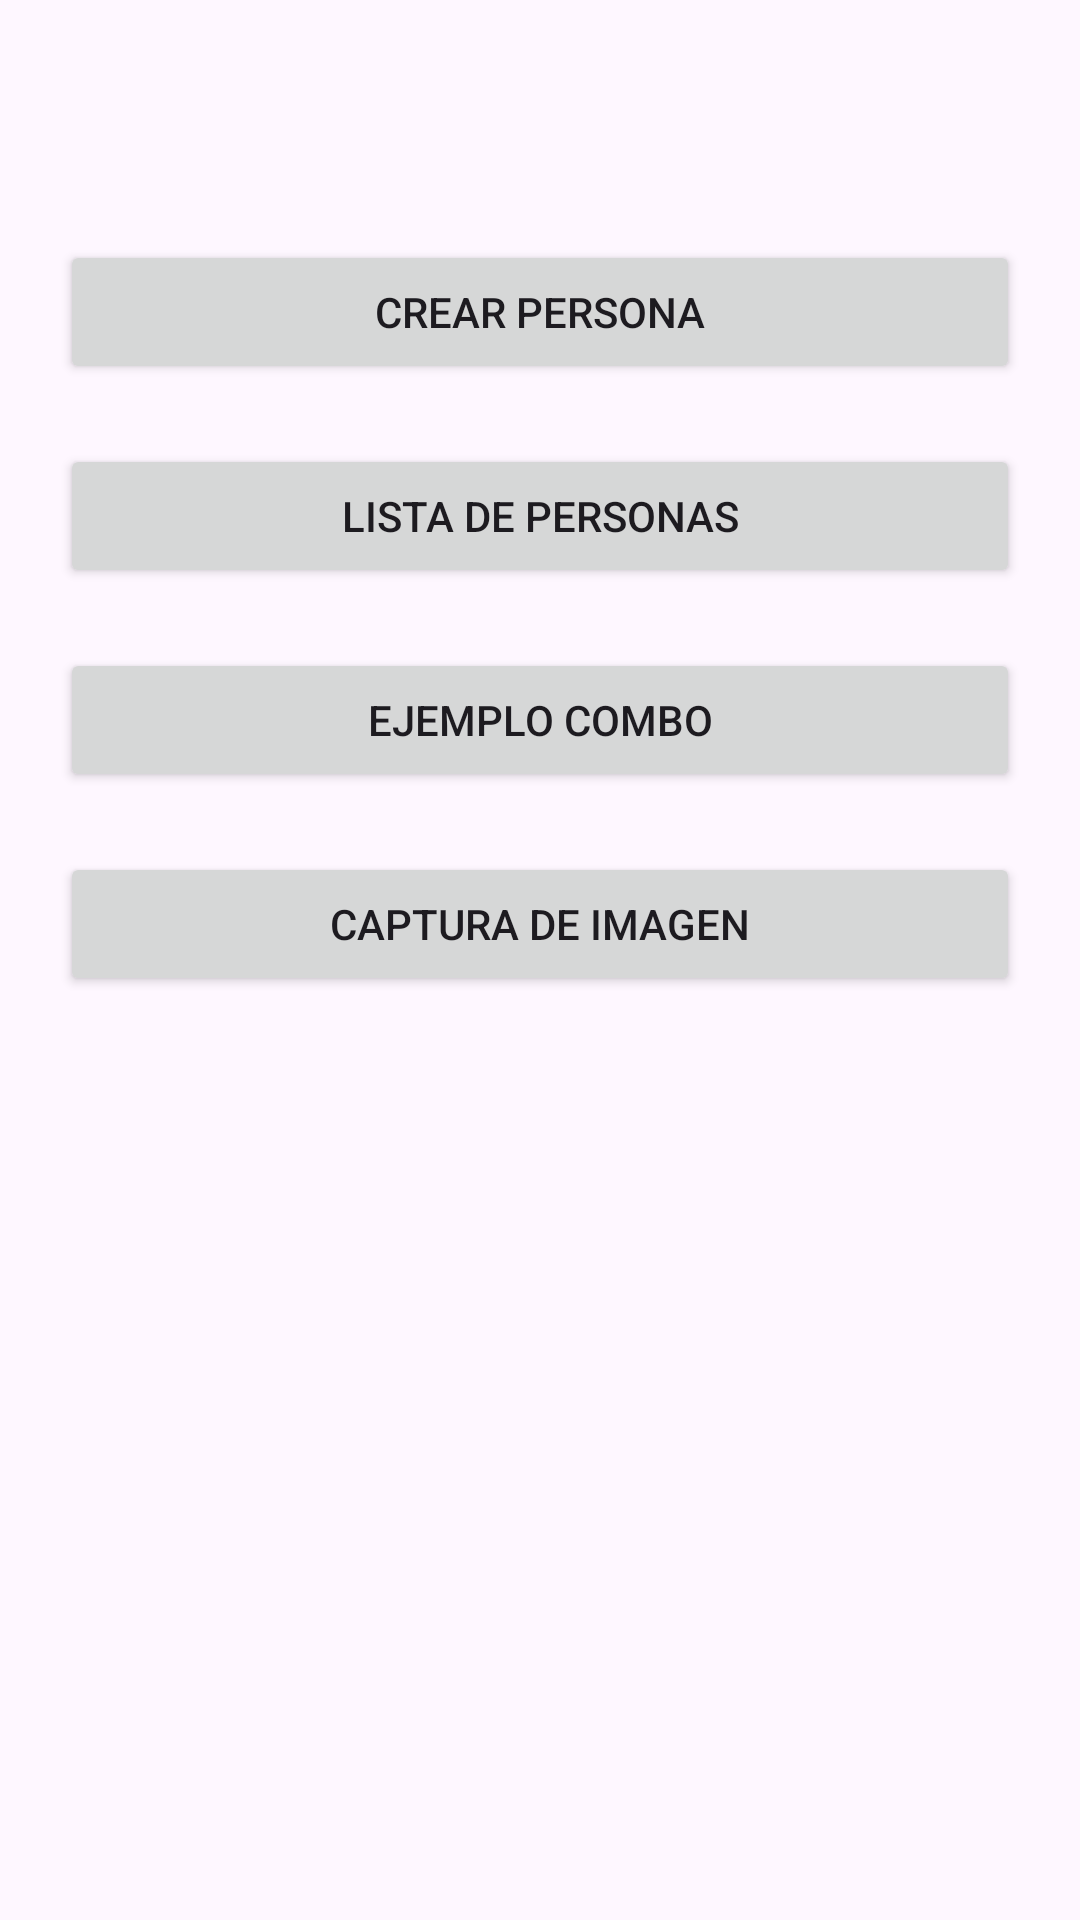

Android layout source for this screen:
<!-- AndroidManifest.xml: application theme Theme.MiPrimerProjecto -->
<!-- res/layout/activity_start.xml -->
<?xml version="1.0" encoding="utf-8"?>
<androidx.constraintlayout.widget.ConstraintLayout xmlns:android="http://schemas.android.com/apk/res/android"
    xmlns:app="http://schemas.android.com/apk/res-auto"
    xmlns:tools="http://schemas.android.com/tools"
    android:layout_width="match_parent"
    android:layout_height="match_parent"
    tools:context=".Activity_start">

    <Button
        android:id="@+id/btn_create_people"
        android:layout_width="0dp"
        android:layout_height="wrap_content"
        android:layout_marginStart="20dp"
        android:layout_marginTop="80dp"
        android:layout_marginEnd="20dp"
        android:text="Crear persona"
        app:layout_constraintEnd_toEndOf="parent"
        app:layout_constraintStart_toStartOf="parent"
        app:layout_constraintTop_toTopOf="parent" />

    <Button
        android:id="@+id/btn_list_people"
        android:layout_width="0dp"
        android:layout_height="wrap_content"
        android:layout_marginStart="20dp"
        android:layout_marginTop="20dp"
        android:layout_marginEnd="20dp"
        android:text="Lista de personas"
        app:layout_constraintEnd_toEndOf="parent"
        app:layout_constraintHorizontal_bias="0.0"
        app:layout_constraintStart_toStartOf="parent"
        app:layout_constraintTop_toBottomOf="@+id/btn_create_people" />

    <Button
        android:id="@+id/btn_combo"
        android:layout_width="0dp"
        android:layout_height="wrap_content"
        android:layout_marginStart="20dp"
        android:layout_marginTop="20dp"
        android:layout_marginEnd="20dp"
        android:text="Ejemplo combo"
        app:layout_constraintEnd_toEndOf="parent"
        app:layout_constraintStart_toStartOf="parent"
        app:layout_constraintTop_toBottomOf="@+id/btn_list_people" />

    <Button
        android:id="@+id/btn_capture"
        android:layout_width="0dp"
        android:layout_height="wrap_content"
        android:layout_marginStart="20dp"
        android:layout_marginTop="20dp"
        android:layout_marginEnd="20dp"
        android:text="Captura de imagen"
        app:layout_constraintEnd_toEndOf="parent"
        app:layout_constraintStart_toStartOf="parent"
        app:layout_constraintTop_toBottomOf="@+id/btn_combo" />
</androidx.constraintlayout.widget.ConstraintLayout>
<!-- resources referenced by this layout -->
<resources>
  <style name="Theme.MiPrimerProjecto" parent="Base.Theme.MiPrimerProjecto" />
  <style name="Base.Theme.MiPrimerProjecto" parent="Theme.Material3.DayNight.NoActionBar">
          
          
      </style>
</resources>
